Image classification data set "roi_masks" (Edgar-Del/brain_watermark on GitHub). Class labels (4): glioma, meningioma, no tumor, pituitary tumor.

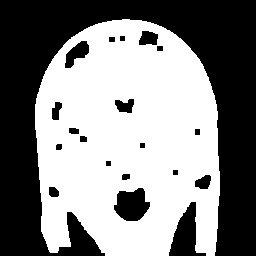
Label: pituitary tumor

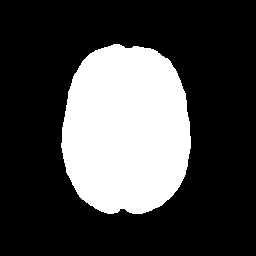
Label: no tumor

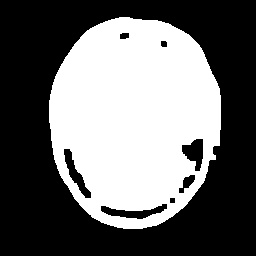
Label: glioma

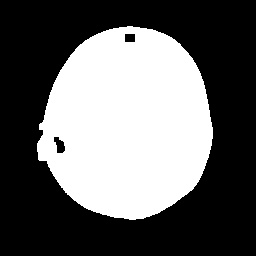
Label: glioma

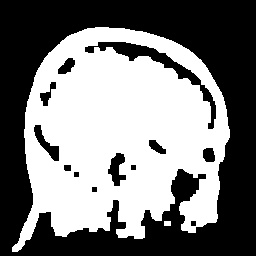
Label: meningioma

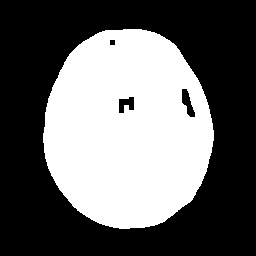
Label: no tumor
